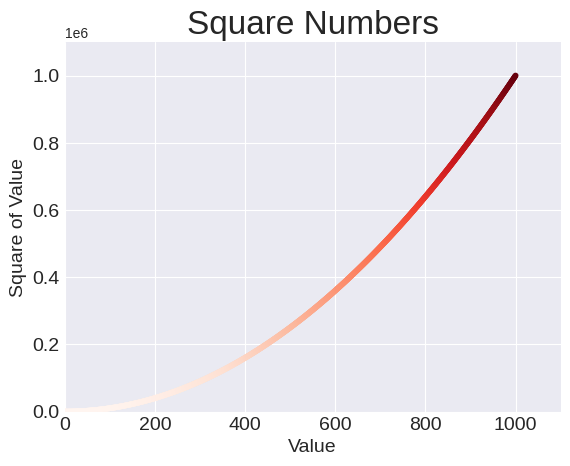

Generate this figure with matplotlib:
import matplotlib.pyplot as plt

x_values = range(1, 1001)
y_values = [x**2 for x in x_values]

plt.style.use('seaborn-v0_8-darkgrid')
fig, ax = plt.subplots()
ax.scatter(x_values, y_values, c=y_values, cmap=plt.cm.Reds, s=10)

# Set chart title and label axes.
ax.set_title("Square Numbers", fontsize=24)
ax.set_xlabel("Value", fontsize=14)
ax.set_ylabel("Square of Value", fontsize=14)

# Set size of tick labels.
ax.tick_params(axis='both', which='major', labelsize=14)

# Set the range for each axis.
ax.axis([0, 1100, 0, 1100000])

plt.show()